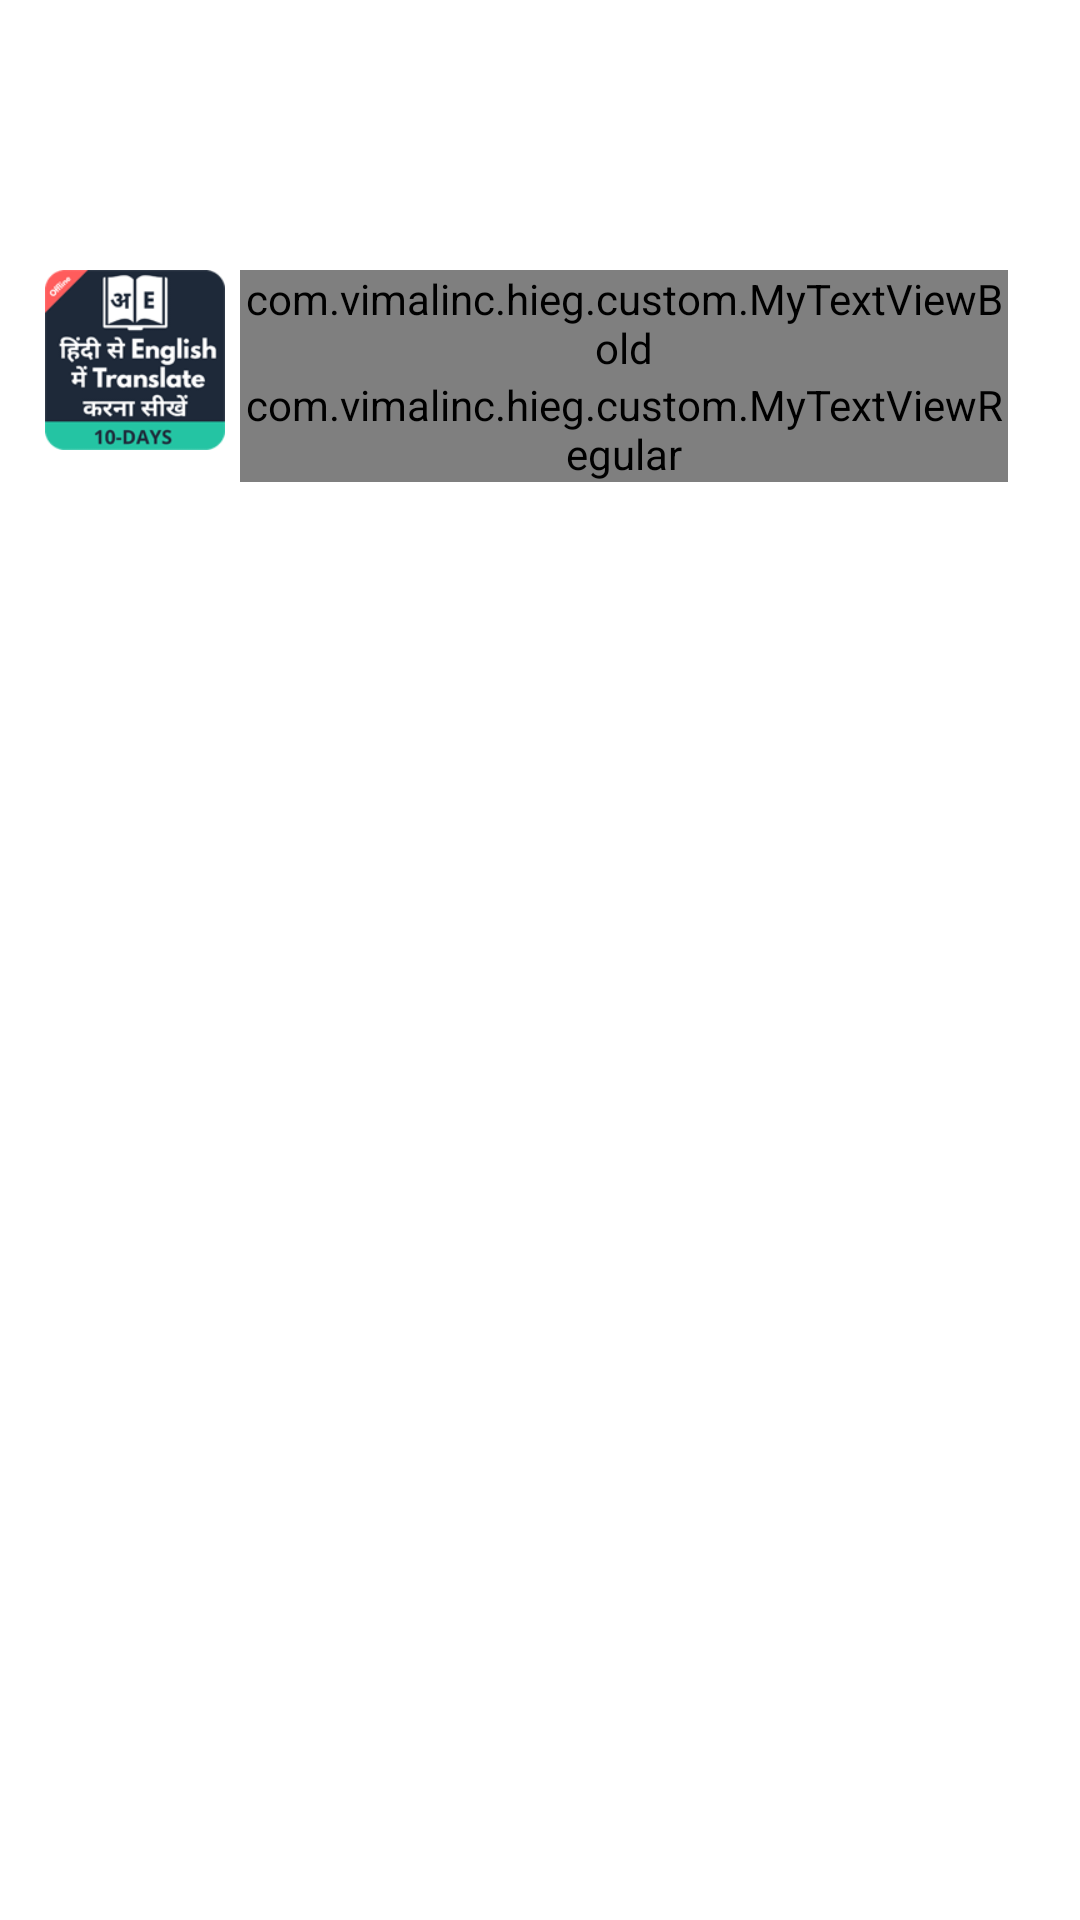

Produce the Android XML layout that renders to this screen, including the resource entries it uses.
<!-- AndroidManifest.xml: application theme AppThemeNoActionBar -->
<!-- res/layout/menu_left_drawer.xml -->
<?xml version="1.0" encoding="utf-8"?>
<LinearLayout xmlns:android="http://schemas.android.com/apk/res/android"
    android:layout_width="match_parent"
    android:layout_height="match_parent"
    xmlns:app="http://schemas.android.com/apk/res-auto"
    android:background="@color/icons"
    android:orientation="vertical">

    <Space
        android:layout_width="wrap_content"
        android:layout_height="90dp" />

      <RelativeLayout
        android:layout_width="wrap_content"
        android:layout_height="wrap_content"
        android:baselineAligned="false"
        android:orientation="horizontal"
        android:paddingEnd="24dp"
        android:paddingStart="15dp">

        <ImageView
            android:id="@+id/imageView"
            android:layout_width="60dp"
            android:layout_height="60dp"
            app:srcCompat="@mipmap/ic_launcher" />

        <com.vimalinc.hieg.custom.MyTextViewBold
            android:id="@+id/textView"
            android:layout_width="wrap_content"
            android:layout_height="wrap_content"
            android:layout_alignParentTop="true"
            android:layout_toEndOf="@+id/imageView"
            android:text="@string/app_name"
            android:layout_marginStart="5dp"
            android:textColor="@color/textColorSecondary"
            android:textSize="30sp"/>
        <com.vimalinc.hieg.custom.MyTextViewRegular
            android:layout_width="wrap_content"
            android:layout_height="wrap_content"
            android:layout_below="@+id/textView"
            android:layout_marginStart="5dp"
            android:layout_toEndOf="@+id/imageView"
            android:layout_toRightOf="@+id/imageView"
            android:text="@string/the_perfect_place"/>
    </RelativeLayout>
    <Space
        android:layout_width="wrap_content"
        android:layout_height="56dp" />

    <android.support.v7.widget.RecyclerView
        android:id="@+id/list"
        android:layout_width="240dp"
        android:layout_height="wrap_content" />

    <Space
        android:layout_width="wrap_content"
        android:layout_height="40dp" />

</LinearLayout>
<!-- resources referenced by this layout -->
<resources>
  <color name="icons">#FFFFFF</color>
  <color name="textColorSecondary">#757575</color>
  <!-- mipmap ic_launcher: png bitmap (mipmap-hdpi, 10320 bytes) -->
  <string name="app_name">हिंदी से English में Translate करना सीखें</string>
  <string name="the_perfect_place">The perfect place for easy learning</string>
  <style name="AppThemeNoActionBar" parent="Theme.AppCompat.Light.NoActionBar">
          <item name="colorPrimary">@color/colorPrimary</item>
          <item name="colorPrimaryDark">@color/colorPrimaryDark</item>
          <item name="colorAccent">@color/colorAccent</item>
      </style>
  <color name="colorPrimary">#009788</color>
  <color name="colorPrimaryDark">#009788</color>
  <color name="colorAccent">#2196F3</color>
</resources>
